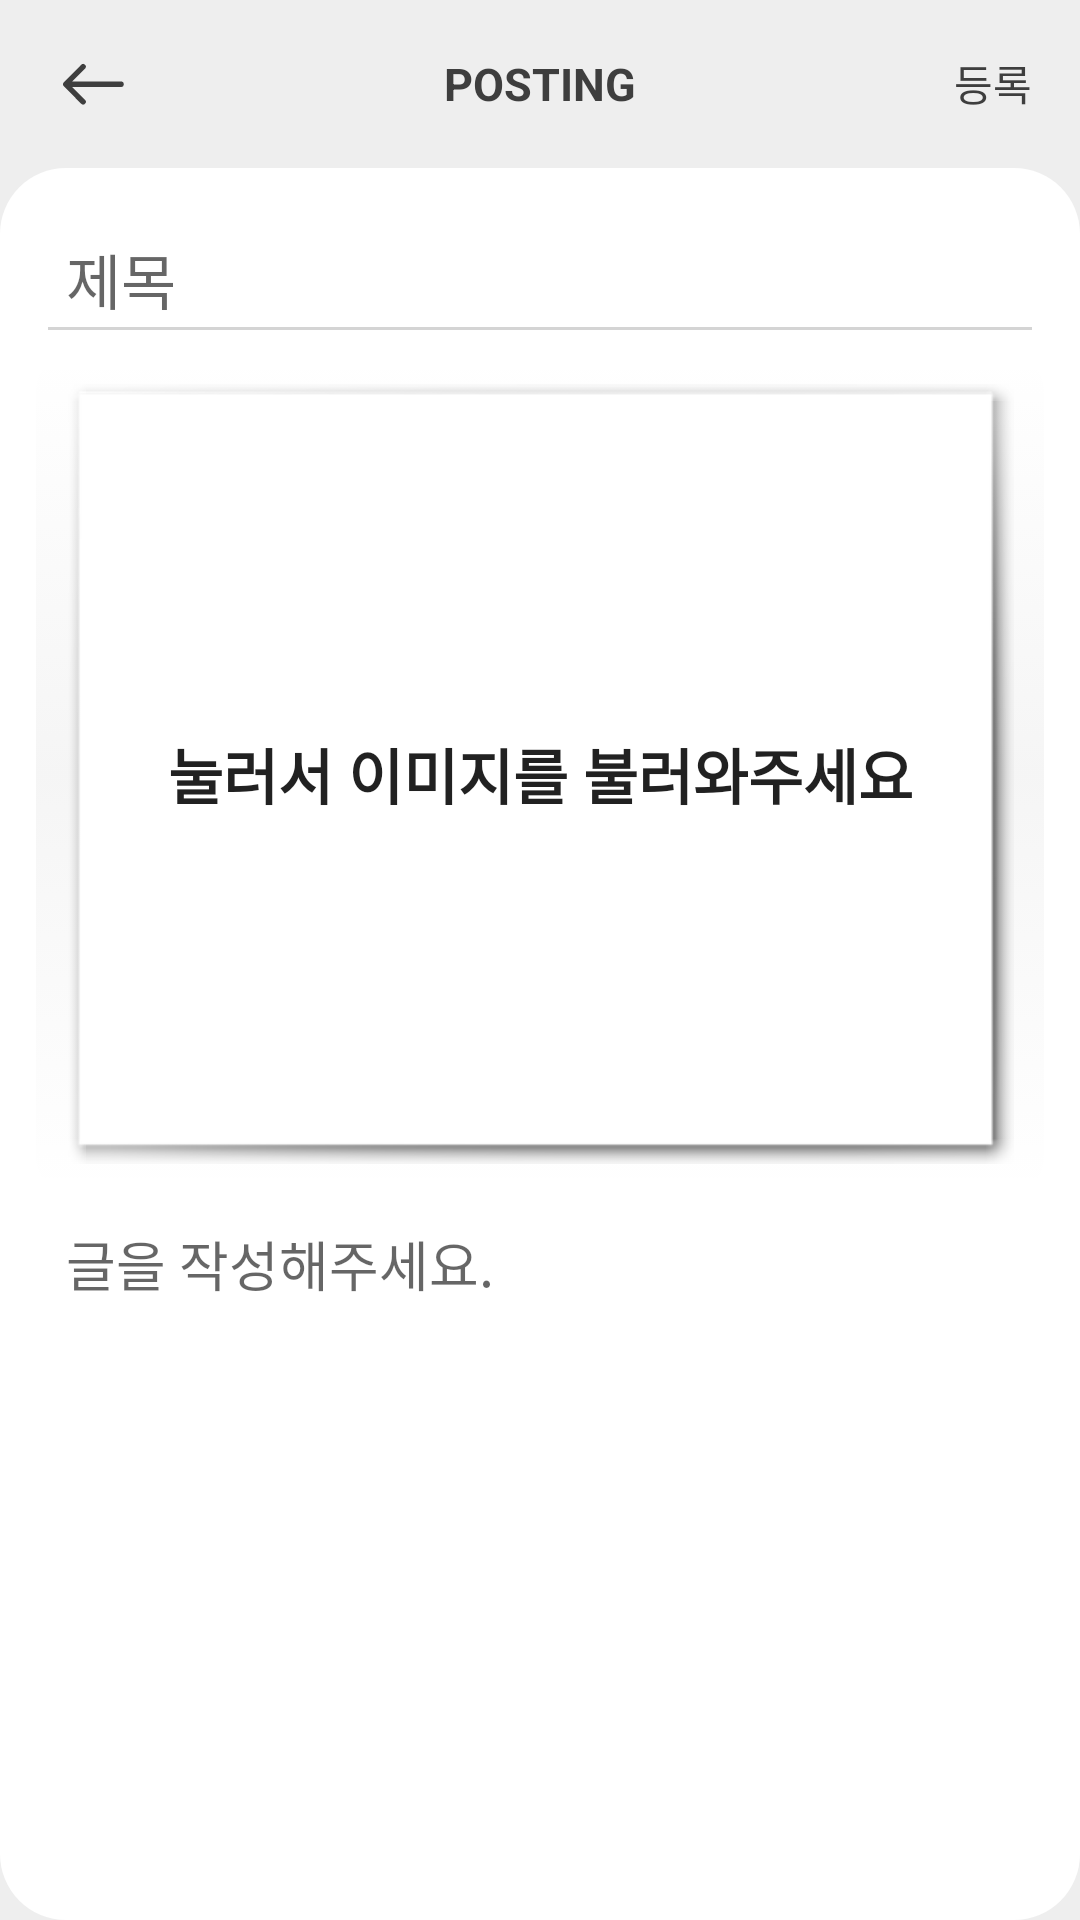

Layout XML and referenced resources for this Android screen:
<!-- AndroidManifest.xml: application theme Theme.Petner_yuji -->
<!-- res/layout/activity_writepost.xml -->
<?xml version="1.0" encoding="utf-8"?>
<RelativeLayout xmlns:android="http://schemas.android.com/apk/res/android"
    xmlns:app="http://schemas.android.com/apk/res-auto"
    android:id="@+id/all"
    android:layout_width="match_parent"
    android:layout_height="match_parent"
    android:background="#EEEEEE"
    android:orientation="vertical">

    <LinearLayout
        android:layout_width="match_parent"
        android:layout_height="wrap_content"
        android:background="#EEEEEE"
        android:orientation="vertical">

        <RelativeLayout
            android:layout_width="match_parent"
            android:layout_height="56dp">

            <android.widget.Button
                android:id="@+id/btn_back"
                android:layout_width="48dp"
                android:layout_height="48dp"
                android:layout_alignBaseline="@+id/post"
                android:layout_marginLeft="8dp"
                android:background="@drawable/ic_backicon" />

            <TextView
                android:id="@+id/post"
                android:layout_width="wrap_content"
                android:layout_height="wrap_content"
                android:layout_centerInParent="true"
                android:text="POSTING"
                android:textColor="#3E3E3E"
                android:textSize="15dp"
                android:textStyle="bold" />

            <TextView
                android:id="@+id/btn_upload"
                android:layout_width="50dp"
                android:layout_height="match_parent"
                android:layout_alignBaseline="@+id/post"
                android:layout_alignParentEnd="true"
                android:layout_marginRight="16dp"
                android:background="#EEEEEE"
                android:gravity="center_vertical|end"
                android:text="등록"
                android:textColor="#3E3E3E" />

        </RelativeLayout>


        <LinearLayout
            android:layout_width="360dp"
            android:layout_height="wrap_content"
            android:layout_gravity="center_horizontal"
            android:background="@drawable/round_post"
            android:orientation="vertical"
            android:padding="12dp">

            <EditText
                android:id="@+id/et_title"
                android:layout_width="match_parent"
                android:layout_height="50dp"
                android:backgroundTint="#D4D4D4"
                android:ems="10"
                android:hint="제목"
                android:padding="10dp"
                android:textColor="#B4B4B4"
                android:textSize="20dp" />

            <RelativeLayout
                android:layout_width="match_parent"
                android:layout_height="280dp"
                android:background="@drawable/text_back"
                android:orientation="horizontal">

                <ImageView
                    android:id="@+id/comeimage"
                    android:layout_width="match_parent"
                    android:layout_height="match_parent"
                    android:layout_centerInParent="true"
                    android:background="@android:drawable/picture_frame" />

                <android.widget.Button
                    android:id="@+id/btn_image"
                    android:layout_width="match_parent"
                    android:layout_height="match_parent"
                    android:layout_centerInParent="true"
                    android:background="#00FFFFFF"
                    android:text="눌러서 이미지를 불러와주세요"
                    android:textSize="20dp"
                    android:textStyle="bold" />

            </RelativeLayout>


            <EditText
                android:id="@+id/et_content"
                android:layout_width="match_parent"
                android:layout_height="wrap_content"
                android:background="@null"
                android:gravity="top"
                android:hint="글을 작성해주세요."
                android:lines="10"
                android:padding="10dp" />


        </LinearLayout>

    </LinearLayout>

    <RelativeLayout
        android:id="@+id/buttonsLayout"
        android:layout_width="match_parent"
        android:layout_height="wrap_content"
        android:layout_alignParentBottom="true"
        android:visibility="gone">


        <LinearLayout
            android:id="@+id/pic"
            android:layout_width="match_parent"
            android:layout_height="wrap_content"
            android:padding="5dp">

            <Space
                android:layout_width="wrap_content"
                android:layout_height="wrap_content"
                android:layout_weight="1" />

            <android.widget.Button
                android:id="@+id/btn_pic"
                android:layout_width="120dp"
                android:layout_height="wrap_content"
                android:background="@drawable/post_pic"
                android:drawableLeft="@drawable/ic_post_camera"
                android:drawablePadding="-15dp"
                android:paddingStart="20dp"
                android:text="촬영" />


            <android.widget.Button
                android:id="@+id/btn_picGal"
                android:layout_width="120dp"
                android:layout_height="wrap_content"
                android:background="@drawable/post_pic"
                android:drawableLeft="@drawable/ic_post_album"
                android:drawablePadding="-15dp"
                android:paddingStart="20dp"
                android:text="갤러리" />

            <Space
                android:layout_width="wrap_content"
                android:layout_height="wrap_content"
                android:layout_weight="1" />

        </LinearLayout>

        <LinearLayout
            android:layout_width="match_parent"
            android:layout_height="15dp"
            android:layout_alignBottom="@+id/pic"
            android:background="@drawable/post_pic"
            android:elevation="30dp">

        </LinearLayout>


    </RelativeLayout>


</RelativeLayout>
<!-- resources referenced by this layout -->
<resources>
  <!-- drawable ic_backicon (drawable) -->
  <vector xmlns:android="http://schemas.android.com/apk/res/android"
      android:width="48dp"
      android:height="48dp"
      android:viewportWidth="48"
      android:viewportHeight="48">
    <path
        android:pathData="M20.334,17.258a0.919,0.919 0,0 1,0.007 1.294l-4.268,4.282h16.263a0.914,0.914 0,0 1,0 1.828L16.073,24.662L20.348,28.948a0.925,0.925 0,0 1,-0.007 1.294,0.91 0.91,0 0,1 -1.287,-0.007l-5.794,-5.84a1.026,1.026 0,0 1,-0.19 -0.288,0.872 0.872,0 0,1 -0.07,-0.352 0.916,0.916 0,0 1,0.26 -0.64l5.794,-5.836a0.9,0.9 0,0 1,1.28 -0.021z"
        android:fillColor="#3e3e3e"/>
  </vector>
  <!-- drawable ic_post_camera (drawable) -->
  <vector xmlns:android="http://schemas.android.com/apk/res/android"
      android:width="24dp"
      android:height="24dp"
      android:viewportWidth="24"
      android:viewportHeight="24">
    <path
        android:pathData="M15.296,22.036L8.96,22.036C7.052,22.036 5.5,20.328 5.5,18.229L5.5,5.307C5.5,3.208 7.052,1.5 8.96,1.5L15.296,1.5C17.204,1.5 18.756,3.208 18.756,5.307L18.756,18.229C18.756,20.328 17.204,22.036 15.296,22.036Z"
        android:fillColor="#fff"
        android:strokeColor="#00000000"/>
    <path
        android:pathData="M8.96,2C7.328,2 6,3.484 6,5.307L6,18.229C6,20.053 7.328,21.536 8.96,21.536L15.296,21.536C16.928,21.536 18.256,20.053 18.256,18.229L18.256,5.307C18.256,3.484 16.928,2 15.296,2L8.96,2M8.96,1L15.296,1C17.483,1 19.256,2.928 19.256,5.307L19.256,18.229C19.256,20.608 17.483,22.536 15.296,22.536L8.96,22.536C6.773,22.536 5,20.608 5,18.229L5,5.307C5,2.928 6.773,1 8.96,1Z"
        android:fillColor="#688e94"
        android:strokeColor="#00000000"/>
    <path
        android:pathData="M7.755,4.755a1.044,1.044 0,1 0,2.088 0a1.044,1.044 0,1 0,-2.088 0z"
        android:fillColor="#91e5f3"/>
    <path
        android:pathData="M7.755,8.078a1.044,1.044 0,1 0,2.088 0a1.044,1.044 0,1 0,-2.088 0z"
        android:fillColor="#91e5f3"/>
  </vector>
  <!-- drawable post_pic (drawable) -->
  <?xml version="1.0" encoding="utf-8"?>
  <selector xmlns:android="http://schemas.android.com/apk/res/android">
      <item>
          <shape android:shape="rectangle">
              <solid android:color="#CCEAEF" />
              <stroke android:width="1dp" android:color="#3399C6CE"/>
              <corners android:radius="14dp" />
          </shape>
      </item>
  
  </selector>
  <!-- drawable round_post (drawable) -->
  <?xml version="1.0" encoding="utf-8"?>
  <selector xmlns:android="http://schemas.android.com/apk/res/android">
      <item>
          <shape android:shape="rectangle">
              <solid android:color="@color/white" />
              <corners android:radius="22dp" />
          </shape>
      </item>
  
  </selector>
  <!-- drawable text_back (drawable) -->
  <?xml version="1.0" encoding="utf-8"?>
  <selector xmlns:android="http://schemas.android.com/apk/res/android">
      <item>
          <shape>
              <gradient
  
                  android:centerColor="#0D3E3E3E"
  
                  android:angle="90" />
              <corners
                  android:radius="12dp" />
              <padding
                  android:left="10dp"
                  android:top="10dp"
                  android:right="10dp"
                  android:bottom="10dp"/>
          </shape>
      </item>
  
  </selector>
  <style name="Theme.Petner_yuji" parent="Theme.MaterialComponents.DayNight.DarkActionBar">
          
          <item name="colorPrimary">@color/purple_500</item>
          <item name="windowNoTitle">true</item>
          출처: https://silversound-coding.tistory.com/10 [개냠의 개발일지:티스토리]
          <item name="colorPrimaryVariant">@color/purple_700</item>
          <item name="colorOnPrimary">@color/white</item>
          
          <item name="colorSecondary">@color/teal_200</item>
          <item name="colorSecondaryVariant">@color/teal_700</item>
          <item name="colorOnSecondary">@color/black</item>
          
          <item name="android:statusBarColor" tools:targetApi="l">?attr/colorPrimaryVariant</item>
          
      </style>
  <!-- not gathered from this repository: default colours our renderer supplied (Android Studio template values) -->
  <color name="purple_500">#FF6200EE</color>
  <color name="purple_700">#FF3700B3</color>
  <color name="teal_200">#FF03DAC5</color>
  <color name="teal_700">#FF018786</color>
  <color name="black">#FF000000</color>
  <color name="white">#FFFFFFFF</color>
</resources>
